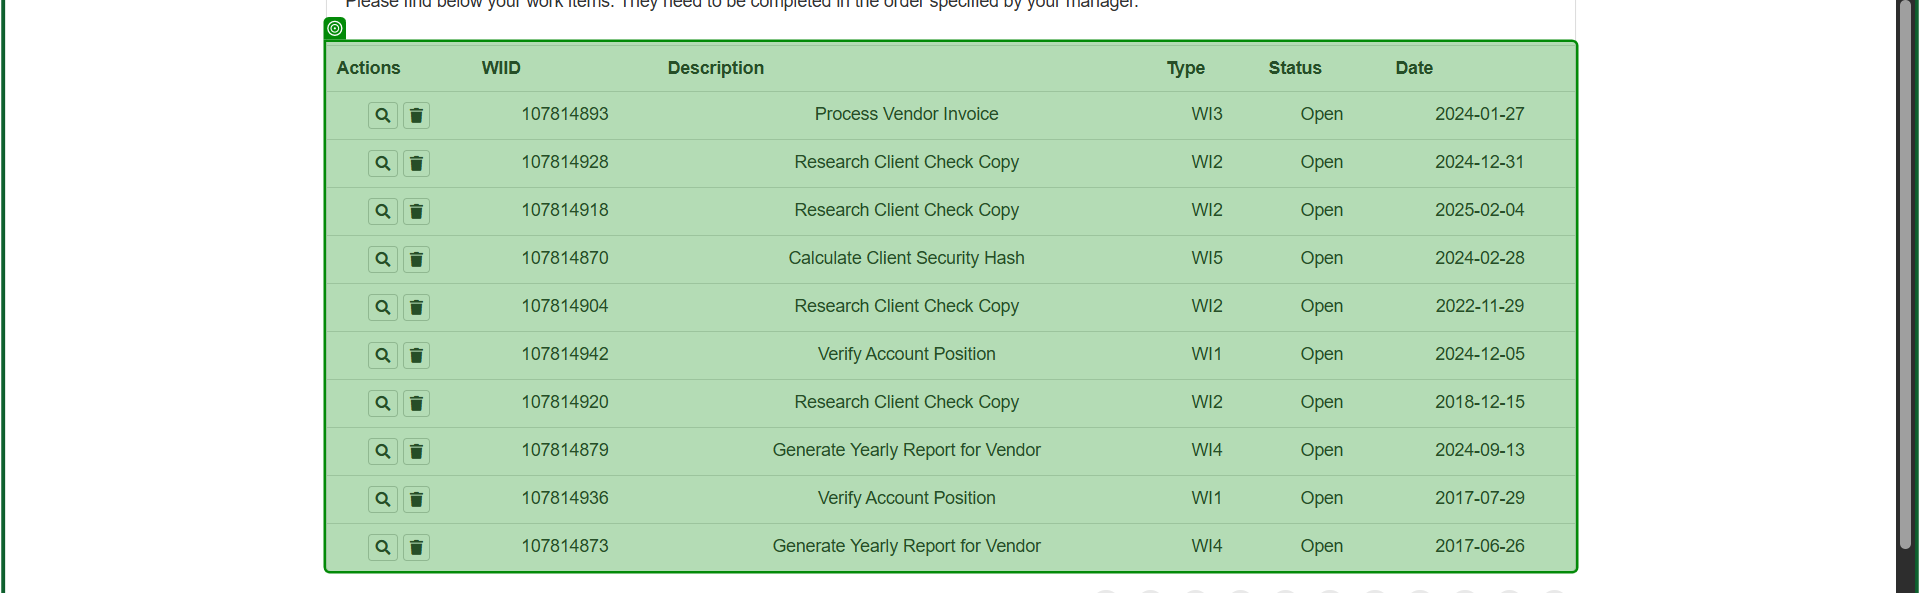
Task: ACME and IMDB
Workflow: ExtractData

Step 1: get-text from 'Actions'

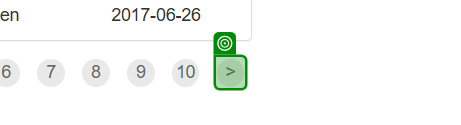
Step 2: check

Step 3: click on 'Label(1)' (no picture)

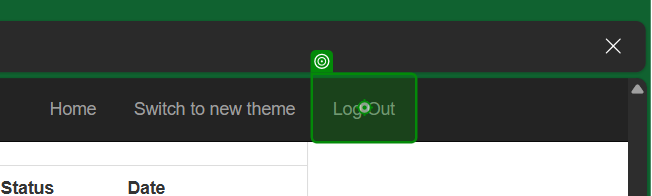
Step 4: click on 'Log Out'